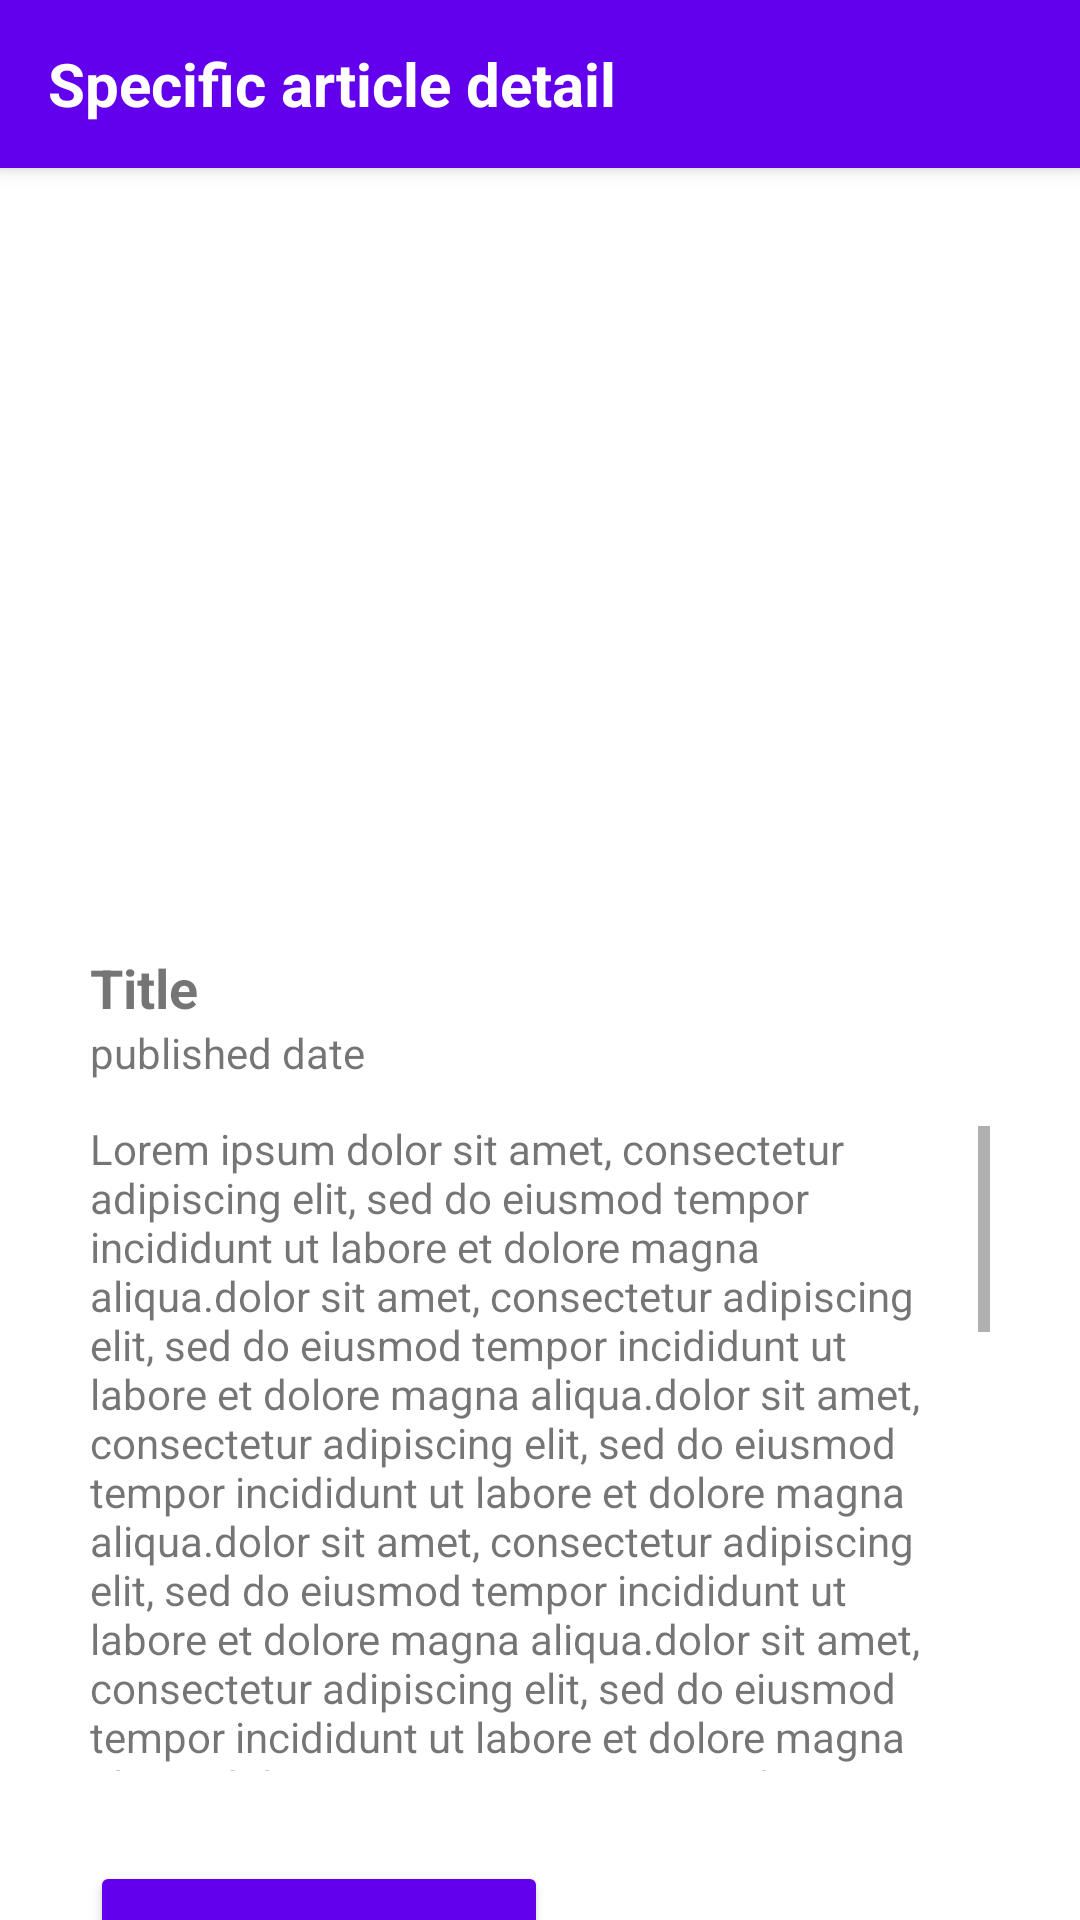

Here is an Android app screen rendered from its layout file. Give the layout XML and the strings, colors and styles it references.
<!-- AndroidManifest.xml: application theme Theme.NewsReaderStudent636130 -->
<!-- res/layout/activity_detail.xml -->
<?xml version="1.0" encoding="utf-8"?>
<LinearLayout xmlns:android="http://schemas.android.com/apk/res/android"
    xmlns:app="http://schemas.android.com/apk/res-auto"
    xmlns:tools="http://schemas.android.com/tools"
    android:layout_width="match_parent"
    android:layout_height="match_parent"
    android:orientation="vertical"
    tools:context=".ViewsActivities.DetailActivityView"
    >


    <Toolbar
        android:id="@+id/toolbar"
        android:layout_width="match_parent"
        android:layout_height="?attr/actionBarSize"
        android:background="@color/design_default_color_primary"
        android:elevation="4dp"
        android:popupTheme="@style/ThemeOverlay.AppCompat.Light"
        android:theme="@style/ThemeOverlay.AppCompat.Dark.ActionBar"
        android:padding="0dp">

        <TextView
            android:layout_width="wrap_content"
            android:layout_height="wrap_content"
            android:layout_marginStart="10dp"
            android:layout_marginTop="10dp"
            android:layout_marginEnd="10dp"
            android:layout_marginBottom="10dp"
            android:text="@string/detailTitle"
            android:textColor="#FFF"
            android:textSize="20sp"
            android:textStyle="bold">

        </TextView>

        <ImageView
            android:id="@+id/backbtn"
            android:layout_width="45dp"
            android:layout_height="42dp"
            android:layout_marginLeft="130dp"
            app:srcCompat="@drawable/backbtn"
            app:tint="@android:color/white"
            tools:ignore="MissingConstraints" />

    </Toolbar>


    <ImageView
        android:id="@+id/article_image"
        android:layout_width="match_parent"
        android:layout_height="261dp"
        android:scaleType="centerCrop"
        tools:srcCompat="@tools:sample/backgrounds/scenic">

    </ImageView>

    <TextView
        android:id="@+id/article_title"
        android:layout_width="match_parent"
        android:layout_height="wrap_content"
        android:text="@string/articleTitle"
        android:textSize="18sp"
        android:textStyle="bold"
        android:paddingLeft="30dp">

    </TextView>

    <TextView
        android:id="@+id/article_date"
        android:layout_width="wrap_content"
        android:layout_height="wrap_content"
        android:text="@string/date"
        android:paddingLeft="30dp">

    </TextView>

    <ScrollView
        android:layout_width="fill_parent"
        android:layout_height="230dp"
        android:scrollbars="vertical"
        android:fillViewport="true"
        android:paddingRight="30dp"
        android:paddingLeft="30dp"
        android:paddingTop="15dp"
        android:scrollbarStyle="insideOverlay">

        <TextView
            android:id="@+id/article_summary"
            android:layout_width="match_parent"
            android:layout_height="match_parent"
            android:includeFontPadding="false"
            android:paddingBottom="2dp"
            android:text="@string/articleSummary"
            >

        </TextView>

    </ScrollView>



    <LinearLayout
        android:layout_width="match_parent"
        android:layout_height="120dp"
        android:layout_marginTop="30dp"
        android:orientation="horizontal">

        <Button
            android:id="@+id/readmorebutton"
            android:layout_width="wrap_content"
            android:layout_height="49dp"
            android:backgroundTint="@color/design_default_color_primary"
            android:text="@string/read"
            android:textColor="#fff"
            tools:ignore="MissingConstraints"
            tools:layout_editor_absoluteX="16dp"
            tools:layout_editor_absoluteY="573dp"
            android:layout_marginLeft="30dp">

        </Button>

        <ImageView
            android:id="@+id/ic_likebutton_filled"
            android:layout_width="45dp"
            android:layout_height="42dp"
            android:layout_marginLeft="60dp"
            app:srcCompat="@drawable/ic_likebutton_filled"
            app:tint="@android:color/darker_gray"
            tools:ignore="MissingConstraints" />
    </LinearLayout>


</LinearLayout>
<!-- resources referenced by this layout -->
<resources>
  <string name="articleSummary">Lorem ipsum dolor sit amet, consectetur adipiscing elit, sed do eiusmod tempor incididunt ut labore et dolore magna aliqua.dolor sit amet, consectetur adipiscing elit, sed do eiusmod tempor incididunt ut labore et dolore magna aliqua.dolor sit amet, consectetur adipiscing elit, sed do eiusmod tempor incididunt ut labore et dolore magna aliqua.dolor sit amet, consectetur adipiscing elit, sed do eiusmod tempor incididunt ut labore et dolore magna aliqua.dolor sit amet, consectetur adipiscing elit, sed do eiusmod tempor incididunt ut labore et dolore magna aliqua.dolor sit amet, consectetur adipiscing elit, sed do eiusmod tempor incididunt ut labore et dolore magna aliqua.dolor sit amet, consectetur adipiscing elit, sed do eiusmod tempor incididunt ut labore et dolore magna aliqua.dolor sit amet, consectetur adipiscing elit, sed do eiusmod tempor incididunt ut labore et dolore magna aliqua.dolor sit amet, consectetur adipiscing elit, sed do eiusmod tempor incididunt ut labore et dolore magna aliqua.dolor sit amet, consectetur adipiscing elit, sed do eiusmod tempor incididunt ut labore et dolore magna aliqua.dolor sit amet, consectetur adipiscing elit, sed do eiusmod tempor incididunt ut labore et dolore magna aliqua.dolor sit amet, consectetur adipiscing elit, sed do eiusmod tempor incididunt ut labore et dolore magna aliqua.dolor sit amet, consectetur adipiscing elit, sed do eiusmod tempor incididunt ut labore et dolore magna aliqua.dolor sit amet, consectetur adipiscing elit, sed do eiusmod tempor incididunt ut labore et dolore magna aliqua. Ut enim ad minim veniam, quis nostrud exercitation ullamco laboris nisi ut aliquip ex ea commodo consequat. Duis aute irure dolor in reprehenderit in voluptate velit esse cillum dolore eu fugiat nulla pariatur. Excepteur sint occaecat cupidatat non proident, sunt in culpa qui officia deserunt mollit anim id est laborum.</string>
  <string name="articleTitle">Title</string>
  <string name="date">published date</string>
  <string name="detailTitle">Specific article detail</string>
  <string name="read">Read full article</string>
  <style name="Theme.NewsReaderStudent636130" parent="Theme.MaterialComponents.DayNight.NoActionBar">
          
          <item name="colorPrimary">@color/purple_500</item>
          <item name="colorPrimaryVariant">@color/purple_700</item>
          <item name="colorOnPrimary">@color/white</item>
          
          <item name="colorSecondary">@color/teal_200</item>
          <item name="colorSecondaryVariant">@color/teal_700</item>
          <item name="colorOnSecondary">@color/black</item>
          
          <item name="android:statusBarColor" tools:targetApi="l">?attr/colorPrimaryVariant</item>
          
      </style>
  <color name="purple_500">#FF6200EE</color>
  <color name="purple_700">#05245C</color>
  <color name="white">#FFFFFFFF</color>
  <color name="teal_200">#FF03DAC5</color>
  <color name="teal_700">#FF018786</color>
  <color name="black">#FF000000</color>
</resources>
